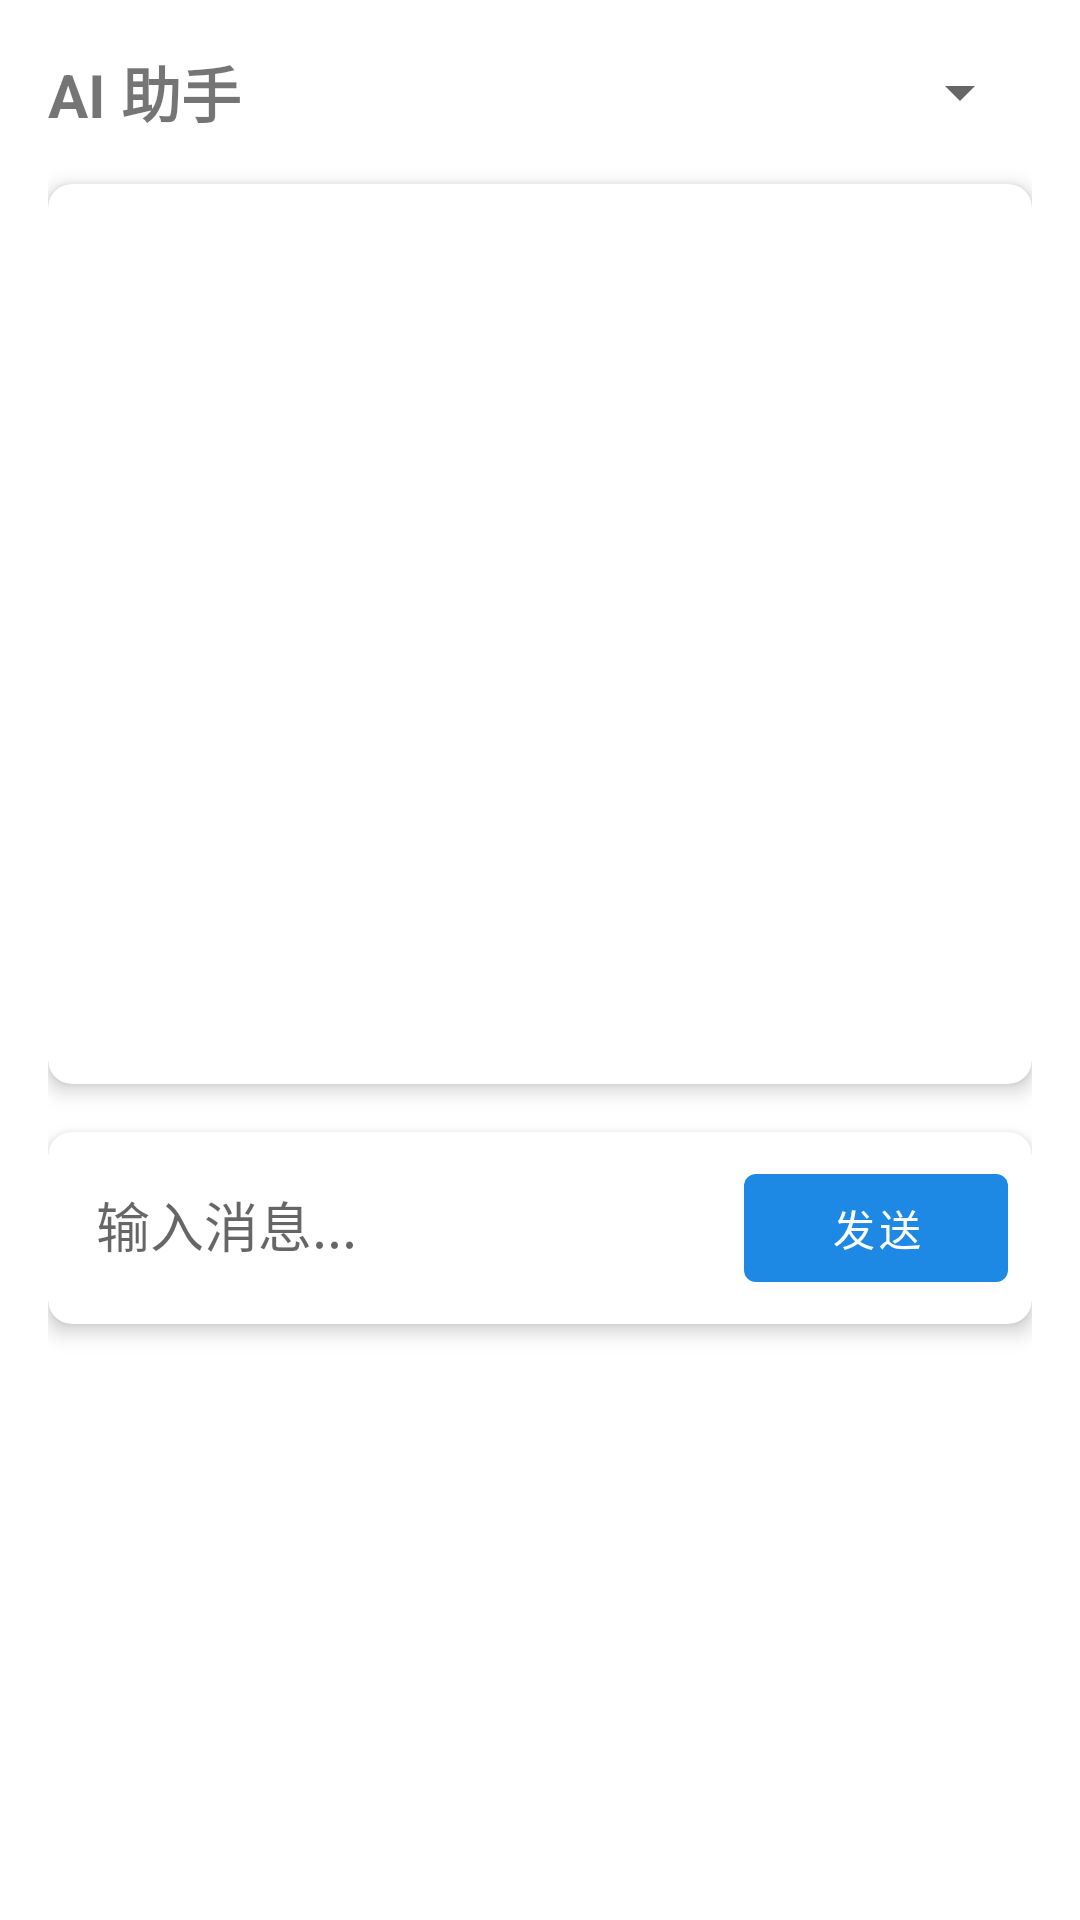

Here is an Android app screen rendered from its layout file. Give the layout XML and the strings, colors and styles it references.
<!-- AndroidManifest.xml: application theme Theme.App_02 -->
<!-- res/layout/dialog_ai_chat.xml -->
<?xml version="1.0" encoding="utf-8"?>
<LinearLayout xmlns:android="http://schemas.android.com/apk/res/android"
    xmlns:app="http://schemas.android.com/apk/res-auto"
    android:layout_width="match_parent"
    android:layout_height="wrap_content"
    android:orientation="vertical"
    android:padding="16dp"
    android:background="@drawable/dialog_background">

    <LinearLayout
        android:layout_width="match_parent"
        android:layout_height="wrap_content"
        android:orientation="horizontal"
        android:gravity="center_vertical"
        android:layout_marginBottom="16dp">

        <TextView
            android:layout_width="0dp"
            android:layout_height="wrap_content"
            android:layout_weight="1"
            android:text="AI 助手"
            android:textSize="20sp"
            android:textStyle="bold"/>

        <Spinner
            android:id="@+id/model_spinner"
            android:layout_width="wrap_content"
            android:layout_height="wrap_content"
            android:minWidth="120dp"/>
    </LinearLayout>

    <androidx.cardview.widget.CardView
        android:layout_width="match_parent"
        android:layout_height="300dp"
        app:cardCornerRadius="8dp"
        app:cardElevation="4dp"
        android:layout_marginBottom="16dp">

        <ScrollView
            android:layout_width="match_parent"
            android:layout_height="match_parent">

            <TextView
                android:id="@+id/chat_history"
                android:layout_width="match_parent"
                android:layout_height="wrap_content"
                android:textSize="16sp"
                android:padding="12dp"/>
        </ScrollView>
    </androidx.cardview.widget.CardView>

    <androidx.cardview.widget.CardView
        android:layout_width="match_parent"
        android:layout_height="wrap_content"
        app:cardCornerRadius="8dp"
        app:cardElevation="4dp">

        <LinearLayout
            android:layout_width="match_parent"
            android:layout_height="wrap_content"
            android:orientation="horizontal"
            android:padding="8dp">

            <EditText
                android:id="@+id/input_message"
                android:layout_width="0dp"
                android:layout_height="wrap_content"
                android:layout_weight="1"
                android:hint="输入消息..."
                android:background="@null"
                android:padding="8dp"
                android:maxLines="3"/>

            <com.google.android.material.button.MaterialButton
                android:id="@+id/send_button"
                android:layout_width="wrap_content"
                android:layout_height="wrap_content"
                android:text="发送"
                style="@style/Widget.MaterialComponents.Button"/>
        </LinearLayout>
    </androidx.cardview.widget.CardView>
</LinearLayout>
<!-- resources referenced by this layout -->
<resources>
  <style name="Theme.App_02" parent="Base.Theme.App_02" />
  <style name="Base.Theme.App_02" parent="Theme.MaterialComponents.DayNight.NoActionBar">
          <item name="colorPrimary">@color/primary</item>
          <item name="colorPrimaryDark">@color/primaryDark</item>
          <item name="colorAccent">@color/accent</item>
          <item name="materialButtonStyle">@style/Widget.MaterialComponents.Button</item>
          <item name="bottomNavigationStyle">@style/Widget.MaterialComponents.BottomNavigationView</item>
          <item name="cardViewStyle">@style/Widget.MaterialComponents.CardView</item>
      </style>
  <color name="primary">#1E88E5</color>
  <color name="primaryDark">#1976D2</color>
  <color name="accent">#42A5F5</color>
</resources>
